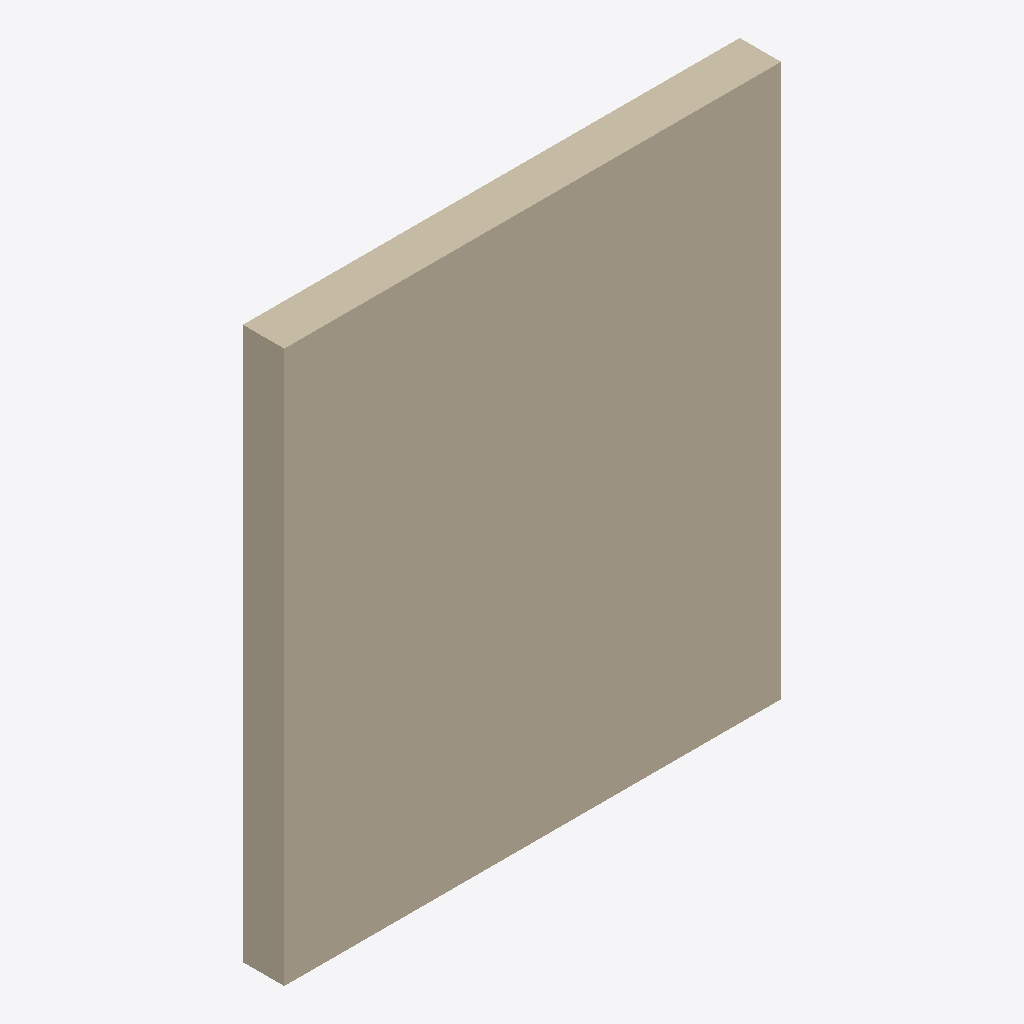
Isometric view of an IFC building model (IFC-SPF (STEP), schema IFC2X3, length unit millimetre), seen from the south-west, elements coloured by IFC class: 1 wall (beige).
Extent 3.6 m × 0.3 m × 4.0 m (x, y, z). Storeys (1): Level 0 at 0.00 m. Elements (1): 1 IfcWallStandardCase.

HEADER;
FILE_DESCRIPTION(('ViewDefinition [CoordinationView_V2.0]'),'2;1');
FILE_NAME('Project Number','2023-02-28T14:01:39',(''),(''),'The EXPRESS Data Manager Version 5.02.0100.07 : ','22.0.2.392 - Exporter 22.0.2.392 - Alternate UI ','');
FILE_SCHEMA(('IFC2X3'));
ENDSEC;
DATA;
#120=IFCPROJECT('3UJAKvclz3OATUTjbHRuCG',#41,'Project Number',$,$,'Project Name','Project Status',(#112),#107);
#149=IFCSITE('3UJAKvclz3OATUTjbHRuCI',#41,'Default',$,$,#148,$,$,.ELEMENT.,(51,30,23,112487),(0,-7,-37,-956022),0.0,$,$);
#130=IFCBUILDING('3UJAKvclz3OATUTjbHRuCH',#41,'',$,$,#32,$,'',.ELEMENT.,$,$,#126);
#139=IFCBUILDINGSTOREY('3UJAKvclz3OATUTjcka7tN',#41,'Level 0',$,'Level:Circle Head - Project Datum',#137,$,'Level 0',.ELEMENT.,0.0);
#199=IFCWALLSTANDARDCASE('3hD3hV_mf7Cvj4AJfMktUJ',#41,'Basic Wall:Wall-Fnd_300Con_Footing:318954',$,'Basic Wall:Wall-Fnd_300Con_Footing',#169,#195,'318954');
ENDSEC;
